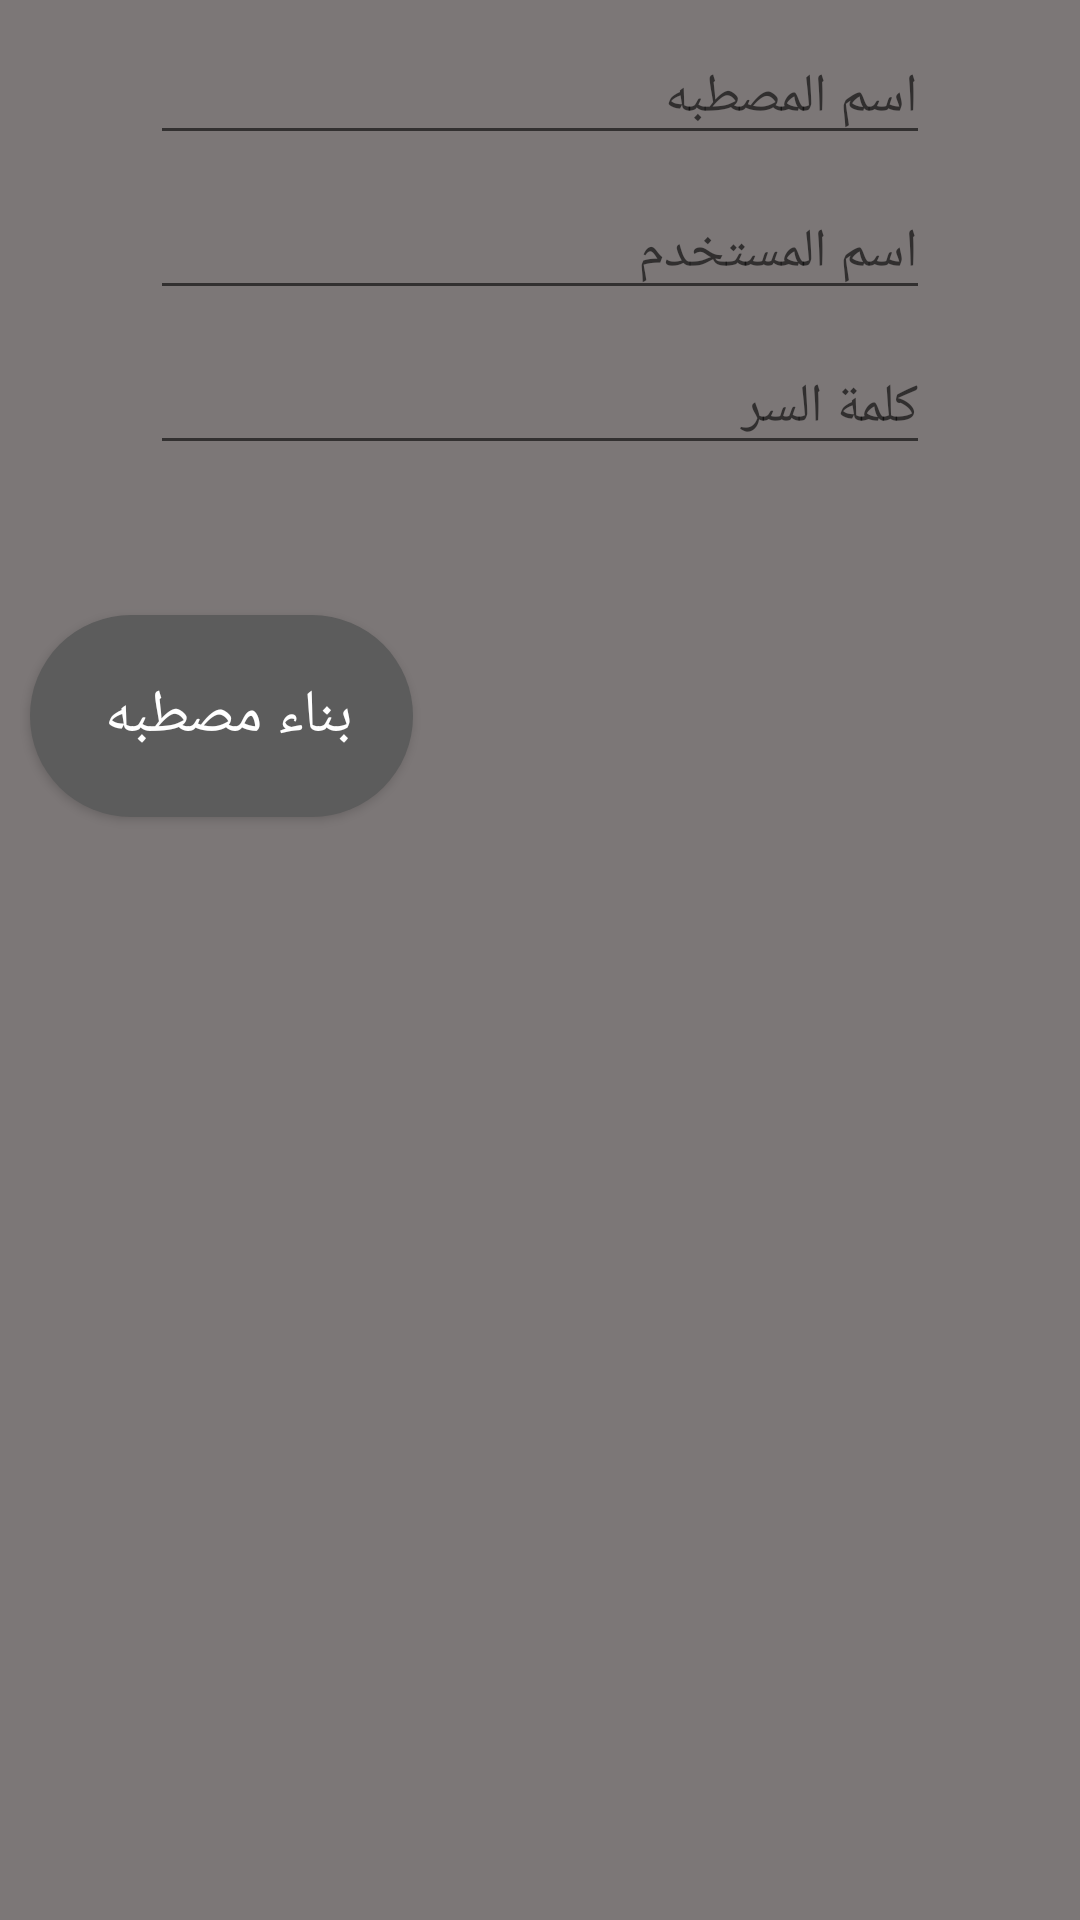

Here is an Android app screen rendered from its layout file. Give the layout XML and the strings, colors and styles it references.
<!-- AndroidManifest.xml: application theme mastaba -->
<!-- res/layout/create_room_dialog.xml -->
<LinearLayout android:layout_width="match_parent"
    android:layout_height="match_parent"
    android:orientation="vertical"
    xmlns:android="http://schemas.android.com/apk/res/android" >

    <EditText

        android:id="@+id/et_room_name"
        android:layout_width="match_parent"
        android:layout_height="wrap_content"
        android:layout_marginRight="50dp"
        android:layout_marginLeft="50dp"
        android:layout_marginTop="10dp"
        android:hint="اسم المصطبه"
        android:maxLines="1"

        />
    <EditText

        android:id="@+id/et_create_user"
        android:layout_width="match_parent"
        android:layout_height="wrap_content"
        android:layout_marginRight="50dp"
        android:layout_marginLeft="50dp"
        android:layout_marginTop="10dp"
        android:hint="اسم المستخدم"
        android:maxLines="1"

        />
    <EditText

        android:id="@+id/et_create_password"
        android:layout_width="match_parent"
        android:layout_height="wrap_content"
        android:layout_marginRight="50dp"
        android:layout_marginLeft="50dp"
        android:layout_marginTop="10dp"
        android:hint="كلمة السر"
        android:maxLines="1"
        />
    <Button
        android:id="@+id/bt_create_room"
        android:layout_width="wrap_content"
        android:layout_height="wrap_content"
        android:padding="20dp"
        android:text="بناء مصطبه "
        android:layout_marginLeft="10dp"
        android:layout_marginTop="50dp"
        android:textSize="20sp"
        android:textColor="#ffffff"
        android:background="@drawable/button_background"
        />


</LinearLayout>
<!-- resources referenced by this layout -->
<resources>
  <!-- drawable button_background (drawable) -->
  <?xml version="1.0" encoding="utf-8"?>
  <selector xmlns:android="http://schemas.android.com/apk/res/android">
  
          <item>
              <shape>
                  <solid android:color="#5c5c5c" />
                  <corners android:radius="80dp"/>
  
              </shape>
          </item>
      </selector>
  <style name="mastaba" parent="Theme.AppCompat.Light.NoActionBar">
          <item name="android:colorBackground">@color/background_material_light</item>
      </style>
  <color name="background_material_light">#7c7777</color>
</resources>
